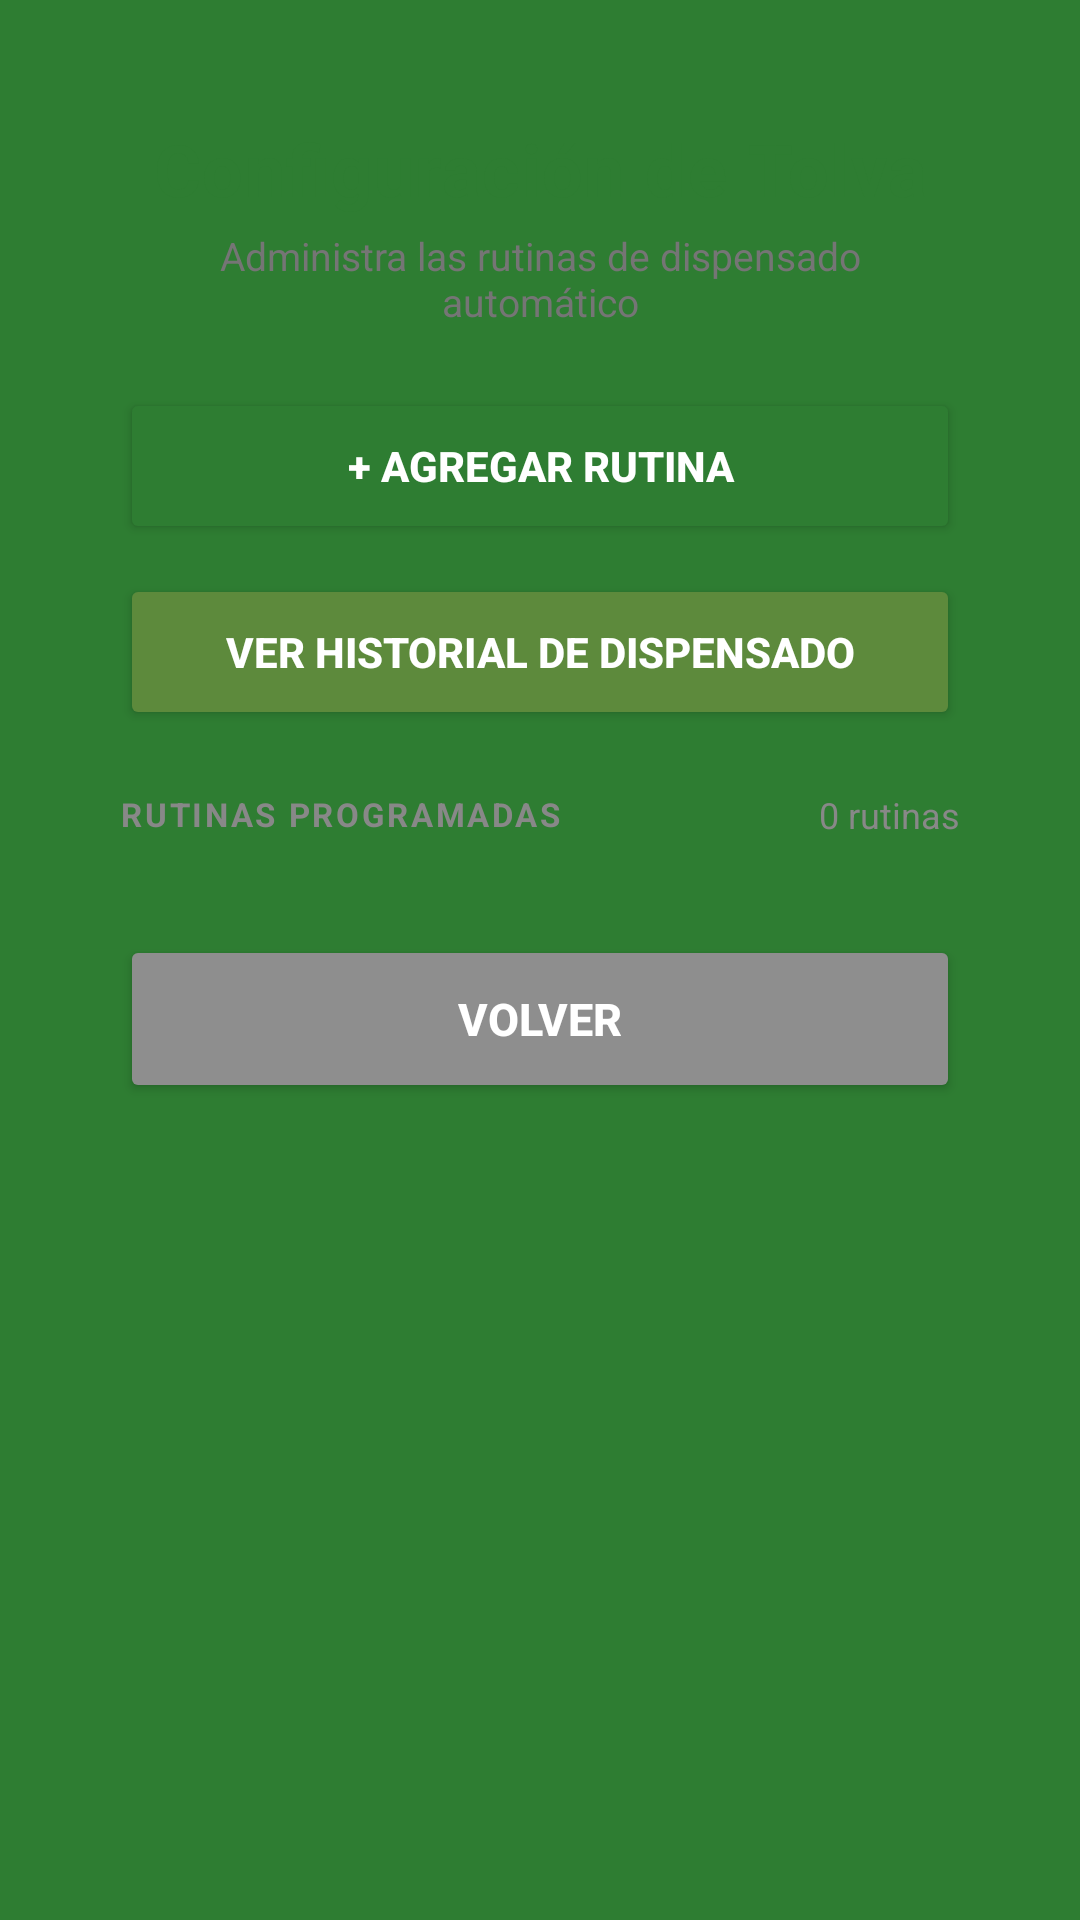

The Android layout XML behind this screen, and the referenced resources:
<!-- AndroidManifest.xml: application theme Theme.AMG -->
<!-- res/layout/activity_configuracion_tolva.xml -->
<?xml version="1.0" encoding="utf-8"?>
<androidx.coordinatorlayout.widget.CoordinatorLayout
    xmlns:android="http://schemas.android.com/apk/res/android"
    xmlns:app="http://schemas.android.com/apk/res-auto"
    android:layout_width="match_parent"
    android:layout_height="match_parent"
    android:background="@color/green_primary"
    android:fitsSystemWindows="true">

    <ScrollView
        android:layout_width="match_parent"
        android:layout_height="match_parent"
        android:padding="16dp">

        <LinearLayout
            android:layout_width="match_parent"
            android:layout_height="wrap_content"
            android:orientation="vertical"
            android:background="@drawable/bg_card"
            android:elevation="8dp"
            android:padding="24dp">

            
            <TextView
                android:layout_width="match_parent"
                android:layout_height="wrap_content"
                android:text="Configuración de Tolva"
                android:textSize="24sp"
                android:textStyle="bold"
                android:textColor="@color/green_primary"
                android:gravity="center"
                android:letterSpacing="0.02"
                android:layout_marginBottom="4dp"/>

            <TextView
                android:layout_width="match_parent"
                android:layout_height="wrap_content"
                android:text="Administra las rutinas de dispensado automático"
                android:textSize="13sp"
                android:textColor="#757575"
                android:gravity="center"
                android:layout_marginBottom="20dp"/>

            
            <Button
                android:id="@+id/btnAgregarRutina"
                android:layout_width="match_parent"
                android:layout_height="52dp"
                android:text="+ AGREGAR RUTINA"
                android:textColor="@color/white"
                android:backgroundTint="@color/green_primary"
                android:textStyle="bold"
                android:textSize="14sp"
                app:cornerRadius="8dp"
                android:elevation="2dp"
                android:layout_marginBottom="10dp"/>

            <Button
                android:id="@+id/btnHistorialTolva"
                android:layout_width="match_parent"
                android:layout_height="52dp"
                android:text="VER HISTORIAL DE DISPENSADO"
                android:textColor="@color/white"
                android:backgroundTint="#5D8A3C"
                android:textStyle="bold"
                android:textSize="14sp"
                app:cornerRadius="8dp"
                android:elevation="2dp"
                android:layout_marginBottom="20dp"/>

            
            <LinearLayout
                android:layout_width="match_parent"
                android:layout_height="wrap_content"
                android:orientation="horizontal"
                android:gravity="center_vertical"
                android:layout_marginBottom="12dp">

                <TextView
                    android:layout_width="0dp"
                    android:layout_weight="1"
                    android:layout_height="wrap_content"
                    android:text="RUTINAS PROGRAMADAS"
                    android:textSize="11sp"
                    android:textStyle="bold"
                    android:textColor="#888888"
                    android:letterSpacing="0.08"/>

                <TextView
                    android:id="@+id/tvConteoRutinas"
                    android:layout_width="wrap_content"
                    android:layout_height="wrap_content"
                    android:text="0 rutinas"
                    android:textSize="12sp"
                    android:textColor="#888888"/>
            </LinearLayout>

            
            <LinearLayout
                android:id="@+id/containerRutinas"
                android:layout_width="match_parent"
                android:layout_height="wrap_content"
                android:orientation="vertical"/>

            
            <Button
                android:id="@+id/btnVolverConfiguracion"
                android:layout_width="match_parent"
                android:layout_height="56dp"
                android:text="VOLVER"
                android:textStyle="bold"
                android:textSize="15sp"
                android:backgroundTint="#8E8E8E"
                android:textColor="@color/white"
                app:cornerRadius="8dp"
                android:layout_marginTop="20dp"/>

        </LinearLayout>
    </ScrollView>
</androidx.coordinatorlayout.widget.CoordinatorLayout>
<!-- resources referenced by this layout -->
<resources>
  <color name="green_primary">#2E7D32</color>
  <color name="white">#FFFFFF</color>
  <style name="Theme.AMG" parent="Base.Theme.AMG" />
  <style name="Base.Theme.AMG" parent="Theme.Material3.Light.NoActionBar">
          <item name="colorPrimary">@color/green_primary</item>
          <item name="colorSecondary">@color/green_light</item>
          <item name="android:textColorHint">#757575</item>
          <item name="editTextColor">@color/black</item>
          
          
          <item name="android:statusBarColor">@color/green_primary</item>
          <item name="android:windowLightStatusBar">false</item>
  
          
          <item name="android:navigationBarColor">@color/green_primary</item>
          <item name="android:windowLightNavigationBar">false</item>
      </style>
  <color name="green_light">#66BB6A</color>
  <color name="black">#000000</color>
</resources>
